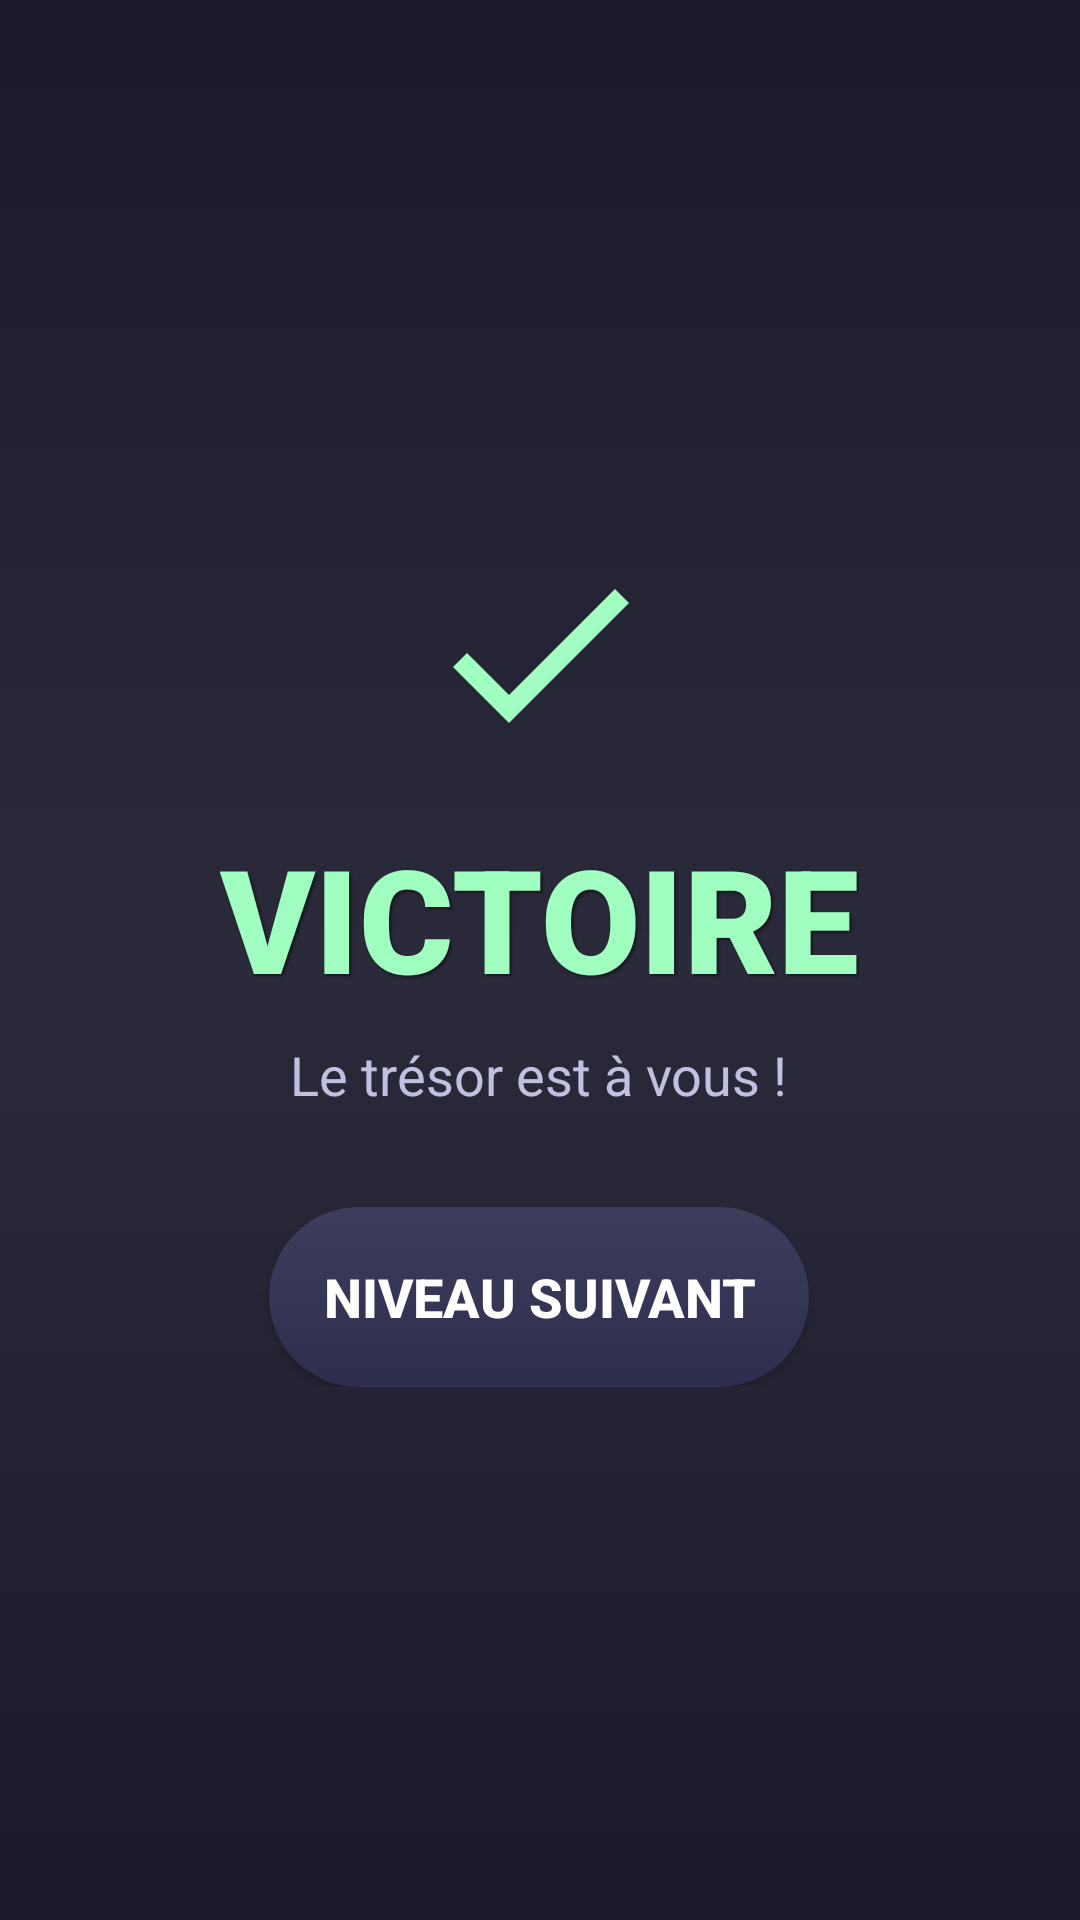

Layout XML and referenced resources for this Android screen:
<!-- AndroidManifest.xml: application theme Theme.PixelThief -->
<!-- res/layout/activity_victory.xml -->
<?xml version="1.0" encoding="utf-8"?>
<RelativeLayout xmlns:android="http://schemas.android.com/apk/res/android"
    xmlns:tools="http://schemas.android.com/tools"
    android:layout_width="match_parent"
    android:layout_height="match_parent"
    android:background="@drawable/menu_background_gradient"
    android:padding="16dp"
    tools:context=".VictoryActivity">

    <LinearLayout
        android:layout_width="wrap_content"
        android:layout_height="wrap_content"
        android:layout_centerInParent="true"
        android:gravity="center"
        android:orientation="vertical">

        <ImageView
            android:layout_width="80dp"
            android:layout_height="80dp"
            android:src="@drawable/ic_victory"
            android:layout_marginBottom="16dp"/>

        <TextView
            android:id="@+id/tvVictory"
            android:layout_width="wrap_content"
            android:layout_height="wrap_content"
            android:fontFamily="sans-serif-black"
            android:text="VICTOIRE"
            android:textColor="#A0FFC0"
            android:textSize="48sp"
            android:shadowColor="#80000000"
            android:shadowDx="2"
            android:shadowDy="2"
            android:shadowRadius="2"/>

        <TextView
            android:layout_width="wrap_content"
            android:layout_height="wrap_content"
            android:text="Le trésor est à vous !"
            android:textColor="#C0C0E0"
            android:textSize="18sp"
            android:layout_marginTop="8dp"/>

        <Button
            android:id="@+id/btnReplay"
            android:layout_width="180dp"
            android:layout_height="60dp"
            android:layout_marginTop="32dp"
            android:background="@drawable/modern_button_selector"
            android:text="Niveau Suivant"
            android:textColor="#FFFFFF"
            android:textSize="18sp"
            android:textStyle="bold" />
    </LinearLayout>

</RelativeLayout>
<!-- resources referenced by this layout -->
<resources>
  <!-- drawable ic_victory (drawable) -->
  <vector xmlns:android="http://schemas.android.com/apk/res/android"
      android:width="24dp"
      android:height="24dp"
      android:viewportWidth="24"
      android:viewportHeight="24">
      <path
          android:fillColor="#A0FFC0"
          android:pathData="M9,16.2L4.8,12l-1.4,1.4L9,19 21,7l-1.4,-1.4L9,16.2z"/>
  </vector>
  <!-- drawable menu_background_gradient (drawable) -->
  <?xml version="1.0" encoding="utf-8"?>
  <shape xmlns:android="http://schemas.android.com/apk/res/android"
      android:shape="rectangle">
      <gradient
          android:type="linear"
          android:angle="90"
          android:startColor="#1A1A2A"
          android:centerColor="#2A2A3A"
          android:endColor="#1A1A2A" />
  </shape>
  <!-- drawable modern_button_selector (drawable) -->
  <?xml version="1.0" encoding="utf-8"?>
  <selector xmlns:android="http://schemas.android.com/apk/res/android">
      <item android:state_pressed="true">
          <shape android:shape="rectangle">
              <corners android:radius="100dp" />
              <solid android:color="#4A4A6A" />
          </shape>
      </item>
      <item>
          <shape android:shape="rectangle">
              <corners android:radius="100dp" />
              <gradient
                  android:startColor="#3D3D5D"
                  android:endColor="#2D2D4D"
                  android:angle="270" />
          </shape>
      </item>
  </selector>
  <style name="Theme.PixelThief" parent="Base.Theme.PixelThief" />
  <style name="Base.Theme.PixelThief" parent="Theme.Material3.DayNight.NoActionBar">
          
          
      </style>
</resources>
